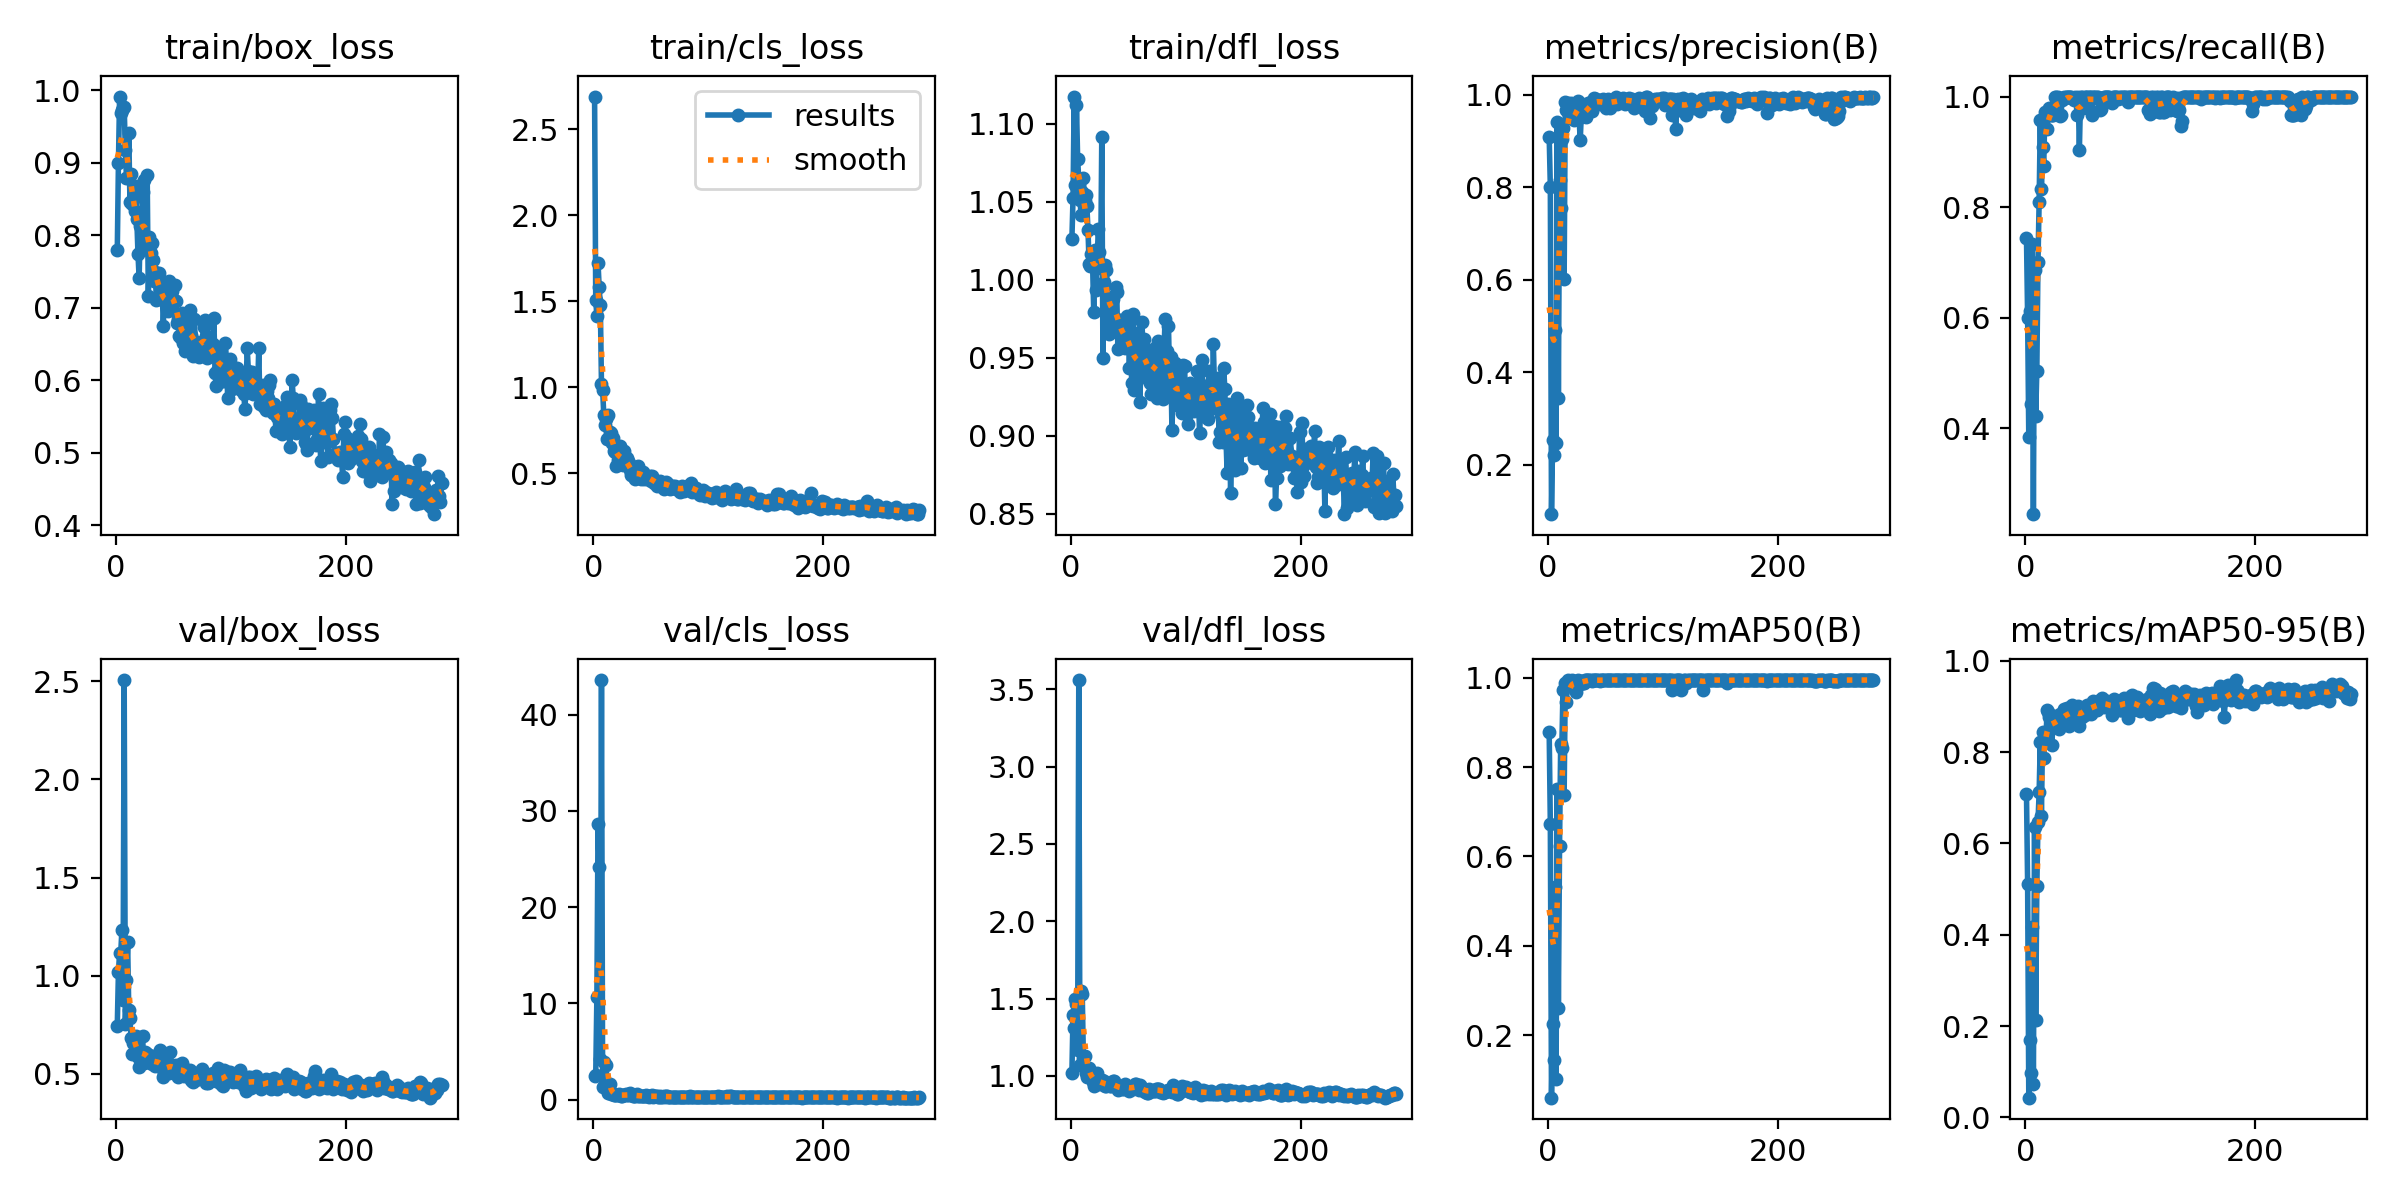

The file beside this chart, header and first rows:
epoch, train/box_loss, train/cls_loss, train/dfl_loss, metrics/precision(B), metrics/recall(B), metrics/mAP50(B), metrics/mAP50-95(B), val/box_loss, val/cls_loss, val/dfl_loss, lr/pg0, lr/pg1, lr/pg2
1, 0.7789, 2.689, 1.026, 0.9093, 0.7444, 0.8781, 0.7085, 0.7465, 2.418, 1.017, 0.0004635, 0.0004635, 0.0004635
2, 0.8988, 1.504, 1.052, 0.801, 0.6, 0.6732, 0.5107, 1.019, 2.591, 1.395, 0.0009389, 0.0009389, 0.0009389
3, 0.9911, 1.415, 1.117, 0.09271, 0.3833, 0.05991, 0.04314, 1.115, 10.69, 1.307, 0.001413, 0.001413, 0.001413
4, 0.9678, 1.722, 1.06, 0.2534, 0.6121, 0.2239, 0.1691, 1.116, 28.61, 1.497, 0.001425, 0.001425, 0.001425
5, 0.9722, 1.579, 1.112, 0.2205, 0.4444, 0.1442, 0.09646, 1.231, 24.18, 1.462, 0.001425, 0.001425, 0.001425
6, 0.9758, 1.477, 1.078, 0.491, 0.7333, 0.5325, 0.4173, 0.8753, 4.194, 1.17, 0.001423, 0.001423, 0.001423
7, 0.9769, 1.015, 1.064, 0.2475, 0.2444, 0.1013, 0.07389, 2.506, 43.6, 3.559, 0.001422, 0.001422, 0.001422
8, 0.9178, 0.9844, 1.051, 0.9406, 0.6861, 0.7518, 0.6367, 0.7536, 1.342, 1.07, 0.001421, 0.001421, 0.001421
9, 0.8784, 0.8386, 1.041, 0.3449, 0.4222, 0.2604, 0.2139, 0.9809, 3.925, 1.552, 0.001419, 0.001419, 0.001419
10, 0.8783, 0.7821, 1.056, 0.815, 0.5042, 0.6225, 0.5056, 1.169, 1.578, 1.532, 0.001418, 0.001418, 0.001418
11, 0.9409, 0.812, 1.065, 0.7537, 0.7006, 0.8527, 0.6465, 0.8233, 3.643, 1.119, 0.001416, 0.001416, 0.001416
12, 0.8458, 0.7007, 1.051, 0.9044, 0.8094, 0.843, 0.712, 0.7851, 1.224, 1.126, 0.001415, 0.001415, 0.001415
13, 0.8846, 0.8395, 1.054, 0.9284, 0.9567, 0.973, 0.8217, 0.6808, 0.7087, 1.019, 0.001413, 0.001413, 0.001413
14, 0.8434, 0.7364, 1.048, 0.6019, 0.8333, 0.7378, 0.6608, 0.6033, 1.64, 0.9938, 0.001412, 0.001412, 0.001412
15, 0.8481, 0.7334, 1.032, 0.9847, 0.9085, 0.9889, 0.8431, 0.655, 0.5616, 1.017, 0.001411, 0.001411, 0.001411
16, 0.8331, 0.6771, 1.01, 0.9661, 0.875, 0.945, 0.7866, 0.6545, 0.7086, 1.05, 0.001409, 0.001409, 0.001409
17, 0.8683, 0.7036, 1.009, 0.9809, 0.9728, 0.995, 0.8394, 0.6945, 0.5595, 1.03, 0.001408, 0.001408, 0.001408
18, 0.8222, 0.6287, 1.016, 0.9781, 0.9667, 0.992, 0.8382, 0.642, 0.5291, 1.006, 0.001406, 0.001406, 0.001406
19, 0.7741, 0.6248, 1.01, 0.9718, 0.9419, 0.992, 0.8911, 0.5855, 0.4433, 0.9624, 0.001405, 0.001405, 0.001405
20, 0.7406, 0.5394, 0.9793, 0.9823, 0.9667, 0.9839, 0.8875, 0.5351, 0.4944, 0.9361, 0.001404, 0.001404, 0.001404
21, 0.8128, 0.5754, 1.019, 0.9641, 0.98, 0.995, 0.8765, 0.5811, 0.4835, 0.9574, 0.001402, 0.001402, 0.001402
22, 0.7793, 0.61, 0.9931, 0.9574, 0.9667, 0.992, 0.8582, 0.6108, 0.5494, 0.9747, 0.001401, 0.001401, 0.001401
23, 0.8591, 0.6598, 1.014, 0.9456, 0.9667, 0.9873, 0.8158, 0.6909, 0.5169, 1.019, 0.001399, 0.001399, 0.001399
24, 0.876, 0.5838, 1.032, 0.9628, 0.9667, 0.9686, 0.8606, 0.5579, 0.4223, 0.9455, 0.001398, 0.001398, 0.001398
25, 0.788, 0.5563, 1.018, 0.9706, 0.9722, 0.9929, 0.8767, 0.6095, 0.4265, 0.9516, 0.001396, 0.001396, 0.001396
26, 0.7919, 0.5468, 1.008, 0.9862, 1, 0.995, 0.8796, 0.6089, 0.4591, 0.9489, 0.001395, 0.001395, 0.001395
27, 0.8823, 0.6317, 1.092, 0.9489, 0.9997, 0.9929, 0.8658, 0.6025, 0.4628, 0.974, 0.001394, 0.001394, 0.001394
28, 0.716, 0.5606, 0.9497, 0.9009, 1, 0.9859, 0.8675, 0.5593, 0.5583, 0.9456, 0.001392, 0.001392, 0.001392
29, 0.7976, 0.5873, 0.9986, 0.9616, 0.9944, 0.9929, 0.8513, 0.5966, 0.4451, 0.9668, 0.001391, 0.001391, 0.001391
30, 0.7752, 0.5694, 1.009, 0.9585, 0.9647, 0.9874, 0.8825, 0.5631, 0.4477, 0.9368, 0.001389, 0.001389, 0.001389
31, 0.7884, 0.5591, 1.006, 0.973, 0.9667, 0.9894, 0.8756, 0.5511, 0.5763, 0.9367, 0.001388, 0.001388, 0.001388
32, 0.7661, 0.5178, 0.989, 0.967, 0.9944, 0.995, 0.8718, 0.5629, 0.6964, 0.9472, 0.001387, 0.001387, 0.001387
33, 0.7368, 0.4922, 0.9655, 0.9522, 0.9955, 0.995, 0.8601, 0.5917, 0.503, 0.9476, 0.001385, 0.001385, 0.001385
34, 0.7494, 0.4874, 0.9684, 0.9592, 1, 0.995, 0.8933, 0.5402, 0.4114, 0.9368, 0.001384, 0.001384, 0.001384
35, 0.7101, 0.4795, 0.9872, 0.9827, 1, 0.995, 0.881, 0.5447, 0.4021, 0.9323, 0.001382, 0.001382, 0.001382
36, 0.7455, 0.4674, 0.987, 0.9697, 1, 0.995, 0.8962, 0.5434, 0.3624, 0.9427, 0.001381, 0.001381, 0.001381
37, 0.7477, 0.5109, 0.9877, 0.9834, 1, 0.995, 0.8824, 0.5734, 0.5246, 0.9639, 0.00138, 0.00138, 0.00138
38, 0.7124, 0.499, 0.9669, 0.9636, 1, 0.9929, 0.8573, 0.6208, 0.549, 0.9667, 0.001378, 0.001378, 0.001378
39, 0.7353, 0.5404, 0.9953, 0.9842, 1, 0.995, 0.8913, 0.5738, 0.351, 0.9365, 0.001377, 0.001377, 0.001377
40, 0.7288, 0.5007, 0.9922, 0.992, 1, 0.995, 0.8867, 0.5288, 0.3427, 0.9269, 0.001375, 0.001375, 0.001375
41, 0.6743, 0.4667, 0.9553, 0.983, 0.9976, 0.995, 0.9024, 0.4841, 0.3439, 0.9081, 0.001374, 0.001374, 0.001374
42, 0.7154, 0.4967, 0.9743, 0.9914, 0.9933, 0.995, 0.8933, 0.5027, 0.3748, 0.9206, 0.001372, 0.001372, 0.001372
43, 0.7091, 0.5095, 0.9739, 0.9889, 1, 0.995, 0.8916, 0.528, 0.3419, 0.9234, 0.001371, 0.001371, 0.001371
44, 0.7062, 0.4654, 0.9681, 0.9811, 0.9961, 0.995, 0.875, 0.5475, 0.3421, 0.9276, 0.00137, 0.00137, 0.00137
45, 0.6953, 0.4694, 0.9574, 0.9789, 0.9667, 0.992, 0.8857, 0.5152, 0.362, 0.9154, 0.001368, 0.001368, 0.001368
46, 0.7361, 0.4758, 0.9646, 0.989, 1, 0.995, 0.9005, 0.5048, 0.4769, 0.9132, 0.001367, 0.001367, 0.001367
47, 0.7036, 0.4662, 0.956, 0.9811, 0.9036, 0.995, 0.8571, 0.6105, 0.3887, 0.9503, 0.001365, 0.001365, 0.001365
48, 0.7285, 0.4762, 0.968, 0.9912, 1, 0.995, 0.8898, 0.5456, 0.3347, 0.9342, 0.001364, 0.001364, 0.001364
49, 0.7229, 0.4838, 0.977, 0.9798, 1, 0.995, 0.8776, 0.5476, 0.3408, 0.9326, 0.001362, 0.001362, 0.001362
50, 0.7109, 0.456, 0.9676, 0.9708, 0.9792, 0.995, 0.8905, 0.5129, 0.3412, 0.9172, 0.001361, 0.001361, 0.001361
51, 0.7307, 0.4808, 0.9434, 0.9849, 0.9849, 0.995, 0.8961, 0.5195, 0.4711, 0.9044, 0.00136, 0.00136, 0.00136
52, 0.709, 0.4564, 0.9648, 0.9906, 1, 0.995, 0.8803, 0.5465, 0.3261, 0.9203, 0.001358, 0.001358, 0.001358
53, 0.6787, 0.4437, 0.934, 0.9892, 1, 0.995, 0.8975, 0.4963, 0.3449, 0.9198, 0.001357, 0.001357, 0.001357
54, 0.6838, 0.4478, 0.9778, 0.9713, 0.999, 0.995, 0.9024, 0.4863, 0.3951, 0.9125, 0.001355, 0.001355, 0.001355
55, 0.6614, 0.4254, 0.9293, 0.9887, 1, 0.995, 0.9007, 0.511, 0.3538, 0.9291, 0.001354, 0.001354, 0.001354
56, 0.6587, 0.4346, 0.9496, 0.9789, 1, 0.995, 0.8922, 0.5503, 0.3316, 0.9484, 0.001353, 0.001353, 0.001353
57, 0.6926, 0.4353, 0.9658, 0.9868, 1, 0.995, 0.8831, 0.5582, 0.3264, 0.9475, 0.001351, 0.001351, 0.001351
58, 0.6514, 0.4559, 0.939, 0.9811, 0.9662, 0.995, 0.8899, 0.5138, 0.3607, 0.9228, 0.00135, 0.00135, 0.00135
59, 0.6616, 0.451, 0.9559, 0.9938, 1, 0.995, 0.9128, 0.4909, 0.3034, 0.9106, 0.001348, 0.001348, 0.001348
60, 0.6408, 0.4412, 0.9219, 0.9802, 1, 0.995, 0.9006, 0.5245, 0.3324, 0.9395, 0.001347, 0.001347, 0.001347
... 223 more rows
